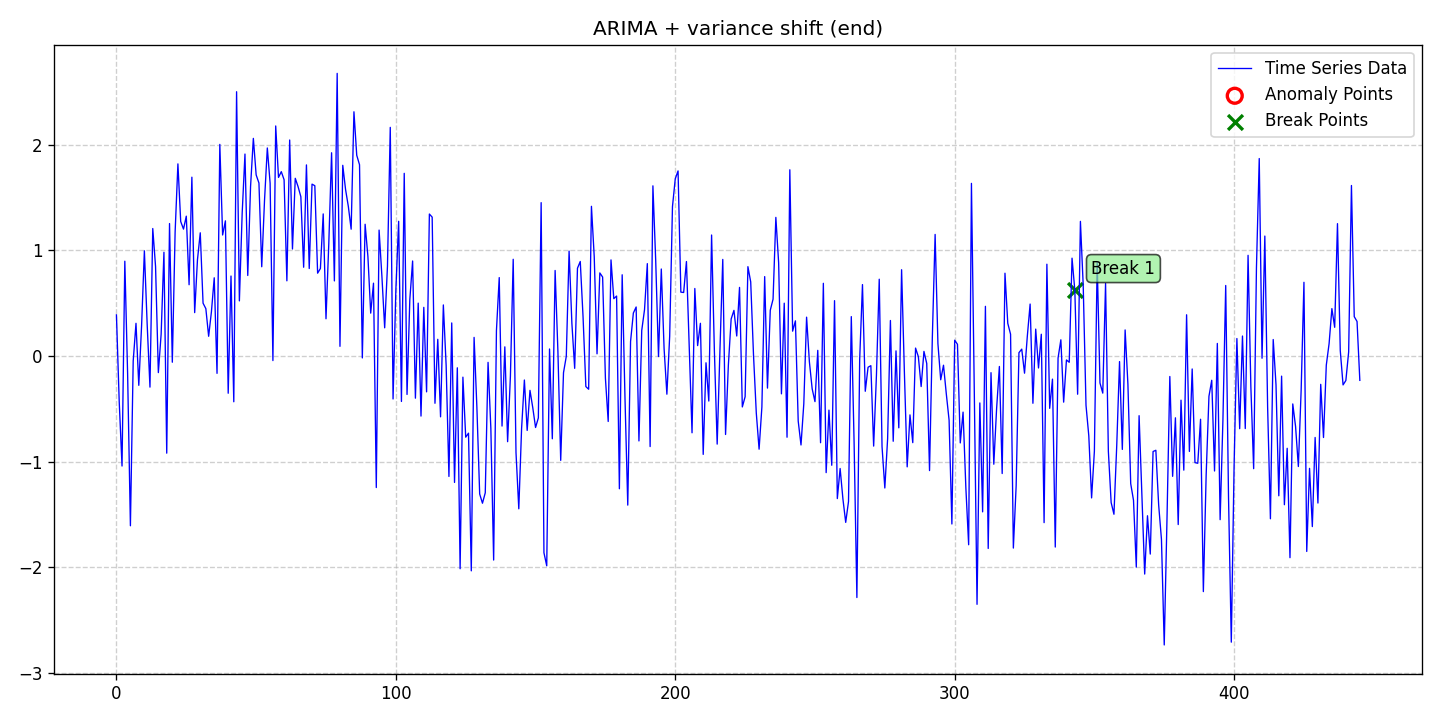

Values plotted in this chart, from the file beside it:
date, data, stationary, det_lin_up, det_lin_down, det_quad, det_cubic, det_exp, det_damped, stoc_trend, volatility, single_seas, multiple_seas, point_anom_single, point_anom_multi, collect_anom, context_anom, mean_shift, var_shift, trend_shift, point_anom_count, point_anom_location, point_anom_point, collect_anom_count
2020-01-01, 0.3895, 0, 0, 0, 0, 0, 0, 0, 1, 0, 0, 0, 0, 0, 0, 0, 0, 1, 0, 0, none, , 0
2020-01-02, -0.4353, 0, 0, 0, 0, 0, 0, 0, 1, 0, 0, 0, 0, 0, 0, 0, 0, 1, 0, 0, none, , 0
2020-01-03, -1.042, 0, 0, 0, 0, 0, 0, 0, 1, 0, 0, 0, 0, 0, 0, 0, 0, 1, 0, 0, none, , 0
2020-01-04, 0.8979, 0, 0, 0, 0, 0, 0, 0, 1, 0, 0, 0, 0, 0, 0, 0, 0, 1, 0, 0, none, , 0
2020-01-05, -0.1674, 0, 0, 0, 0, 0, 0, 0, 1, 0, 0, 0, 0, 0, 0, 0, 0, 1, 0, 0, none, , 0
2020-01-06, -1.607, 0, 0, 0, 0, 0, 0, 0, 1, 0, 0, 0, 0, 0, 0, 0, 0, 1, 0, 0, none, , 0
2020-01-07, -0.0466, 0, 0, 0, 0, 0, 0, 0, 1, 0, 0, 0, 0, 0, 0, 0, 0, 1, 0, 0, none, , 0
2020-01-08, 0.3099, 0, 0, 0, 0, 0, 0, 0, 1, 0, 0, 0, 0, 0, 0, 0, 0, 1, 0, 0, none, , 0
2020-01-09, -0.2774, 0, 0, 0, 0, 0, 0, 0, 1, 0, 0, 0, 0, 0, 0, 0, 0, 1, 0, 0, none, , 0
2020-01-10, 0.2871, 0, 0, 0, 0, 0, 0, 0, 1, 0, 0, 0, 0, 0, 0, 0, 0, 1, 0, 0, none, , 0
2020-01-11, 0.9962, 0, 0, 0, 0, 0, 0, 0, 1, 0, 0, 0, 0, 0, 0, 0, 0, 1, 0, 0, none, , 0
2020-01-12, 0.2997, 0, 0, 0, 0, 0, 0, 0, 1, 0, 0, 0, 0, 0, 0, 0, 0, 1, 0, 0, none, , 0
2020-01-13, -0.2943, 0, 0, 0, 0, 0, 0, 0, 1, 0, 0, 0, 0, 0, 0, 0, 0, 1, 0, 0, none, , 0
2020-01-14, 1.207, 0, 0, 0, 0, 0, 0, 0, 1, 0, 0, 0, 0, 0, 0, 0, 0, 1, 0, 0, none, , 0
2020-01-15, 0.848, 0, 0, 0, 0, 0, 0, 0, 1, 0, 0, 0, 0, 0, 0, 0, 0, 1, 0, 0, none, , 0
2020-01-16, -0.1568, 0, 0, 0, 0, 0, 0, 0, 1, 0, 0, 0, 0, 0, 0, 0, 0, 1, 0, 0, none, , 0
2020-01-17, 0.208, 0, 0, 0, 0, 0, 0, 0, 1, 0, 0, 0, 0, 0, 0, 0, 0, 1, 0, 0, none, , 0
2020-01-18, 0.9825, 0, 0, 0, 0, 0, 0, 0, 1, 0, 0, 0, 0, 0, 0, 0, 0, 1, 0, 0, none, , 0
2020-01-19, -0.9197, 0, 0, 0, 0, 0, 0, 0, 1, 0, 0, 0, 0, 0, 0, 0, 0, 1, 0, 0, none, , 0
2020-01-20, 1.254, 0, 0, 0, 0, 0, 0, 0, 1, 0, 0, 0, 0, 0, 0, 0, 0, 1, 0, 0, none, , 0
2020-01-21, -0.05857, 0, 0, 0, 0, 0, 0, 0, 1, 0, 0, 0, 0, 0, 0, 0, 0, 1, 0, 0, none, , 0
2020-01-22, 1.172, 0, 0, 0, 0, 0, 0, 0, 1, 0, 0, 0, 0, 0, 0, 0, 0, 1, 0, 0, none, , 0
2020-01-23, 1.819, 0, 0, 0, 0, 0, 0, 0, 1, 0, 0, 0, 0, 0, 0, 0, 0, 1, 0, 0, none, , 0
2020-01-24, 1.274, 0, 0, 0, 0, 0, 0, 0, 1, 0, 0, 0, 0, 0, 0, 0, 0, 1, 0, 0, none, , 0
2020-01-25, 1.202, 0, 0, 0, 0, 0, 0, 0, 1, 0, 0, 0, 0, 0, 0, 0, 0, 1, 0, 0, none, , 0
2020-01-26, 1.324, 0, 0, 0, 0, 0, 0, 0, 1, 0, 0, 0, 0, 0, 0, 0, 0, 1, 0, 0, none, , 0
2020-01-27, 0.6752, 0, 0, 0, 0, 0, 0, 0, 1, 0, 0, 0, 0, 0, 0, 0, 0, 1, 0, 0, none, , 0
2020-01-28, 1.693, 0, 0, 0, 0, 0, 0, 0, 1, 0, 0, 0, 0, 0, 0, 0, 0, 1, 0, 0, none, , 0
2020-01-29, 0.4111, 0, 0, 0, 0, 0, 0, 0, 1, 0, 0, 0, 0, 0, 0, 0, 0, 1, 0, 0, none, , 0
2020-01-30, 0.9122, 0, 0, 0, 0, 0, 0, 0, 1, 0, 0, 0, 0, 0, 0, 0, 0, 1, 0, 0, none, , 0
2020-01-31, 1.167, 0, 0, 0, 0, 0, 0, 0, 1, 0, 0, 0, 0, 0, 0, 0, 0, 1, 0, 0, none, , 0
2020-02-01, 0.5006, 0, 0, 0, 0, 0, 0, 0, 1, 0, 0, 0, 0, 0, 0, 0, 0, 1, 0, 0, none, , 0
2020-02-02, 0.4488, 0, 0, 0, 0, 0, 0, 0, 1, 0, 0, 0, 0, 0, 0, 0, 0, 1, 0, 0, none, , 0
2020-02-03, 0.1871, 0, 0, 0, 0, 0, 0, 0, 1, 0, 0, 0, 0, 0, 0, 0, 0, 1, 0, 0, none, , 0
2020-02-04, 0.4204, 0, 0, 0, 0, 0, 0, 0, 1, 0, 0, 0, 0, 0, 0, 0, 0, 1, 0, 0, none, , 0
2020-02-05, 0.7408, 0, 0, 0, 0, 0, 0, 0, 1, 0, 0, 0, 0, 0, 0, 0, 0, 1, 0, 0, none, , 0
2020-02-06, -0.164, 0, 0, 0, 0, 0, 0, 0, 1, 0, 0, 0, 0, 0, 0, 0, 0, 1, 0, 0, none, , 0
2020-02-07, 2.004, 0, 0, 0, 0, 0, 0, 0, 1, 0, 0, 0, 0, 0, 0, 0, 0, 1, 0, 0, none, , 0
2020-02-08, 1.146, 0, 0, 0, 0, 0, 0, 0, 1, 0, 0, 0, 0, 0, 0, 0, 0, 1, 0, 0, none, , 0
2020-02-09, 1.28, 0, 0, 0, 0, 0, 0, 0, 1, 0, 0, 0, 0, 0, 0, 0, 0, 1, 0, 0, none, , 0
2020-02-10, -0.3522, 0, 0, 0, 0, 0, 0, 0, 1, 0, 0, 0, 0, 0, 0, 0, 0, 1, 0, 0, none, , 0
2020-02-11, 0.7576, 0, 0, 0, 0, 0, 0, 0, 1, 0, 0, 0, 0, 0, 0, 0, 0, 1, 0, 0, none, , 0
2020-02-12, -0.433, 0, 0, 0, 0, 0, 0, 0, 1, 0, 0, 0, 0, 0, 0, 0, 0, 1, 0, 0, none, , 0
2020-02-13, 2.503, 0, 0, 0, 0, 0, 0, 0, 1, 0, 0, 0, 0, 0, 0, 0, 0, 1, 0, 0, none, , 0
2020-02-14, 0.5221, 0, 0, 0, 0, 0, 0, 0, 1, 0, 0, 0, 0, 0, 0, 0, 0, 1, 0, 0, none, , 0
2020-02-15, 1.352, 0, 0, 0, 0, 0, 0, 0, 1, 0, 0, 0, 0, 0, 0, 0, 0, 1, 0, 0, none, , 0
2020-02-16, 1.913, 0, 0, 0, 0, 0, 0, 0, 1, 0, 0, 0, 0, 0, 0, 0, 0, 1, 0, 0, none, , 0
2020-02-17, 0.763, 0, 0, 0, 0, 0, 0, 0, 1, 0, 0, 0, 0, 0, 0, 0, 0, 1, 0, 0, none, , 0
2020-02-18, 1.605, 0, 0, 0, 0, 0, 0, 0, 1, 0, 0, 0, 0, 0, 0, 0, 0, 1, 0, 0, none, , 0
2020-02-19, 2.061, 0, 0, 0, 0, 0, 0, 0, 1, 0, 0, 0, 0, 0, 0, 0, 0, 1, 0, 0, none, , 0
2020-02-20, 1.715, 0, 0, 0, 0, 0, 0, 0, 1, 0, 0, 0, 0, 0, 0, 0, 0, 1, 0, 0, none, , 0
2020-02-21, 1.639, 0, 0, 0, 0, 0, 0, 0, 1, 0, 0, 0, 0, 0, 0, 0, 0, 1, 0, 0, none, , 0
2020-02-22, 0.8455, 0, 0, 0, 0, 0, 0, 0, 1, 0, 0, 0, 0, 0, 0, 0, 0, 1, 0, 0, none, , 0
2020-02-23, 1.475, 0, 0, 0, 0, 0, 0, 0, 1, 0, 0, 0, 0, 0, 0, 0, 0, 1, 0, 0, none, , 0
2020-02-24, 1.97, 0, 0, 0, 0, 0, 0, 0, 1, 0, 0, 0, 0, 0, 0, 0, 0, 1, 0, 0, none, , 0
2020-02-25, 1.636, 0, 0, 0, 0, 0, 0, 0, 1, 0, 0, 0, 0, 0, 0, 0, 0, 1, 0, 0, none, , 0
2020-02-26, -0.04294, 0, 0, 0, 0, 0, 0, 0, 1, 0, 0, 0, 0, 0, 0, 0, 0, 1, 0, 0, none, , 0
2020-02-27, 2.179, 0, 0, 0, 0, 0, 0, 0, 1, 0, 0, 0, 0, 0, 0, 0, 0, 1, 0, 0, none, , 0
2020-02-28, 1.691, 0, 0, 0, 0, 0, 0, 0, 1, 0, 0, 0, 0, 0, 0, 0, 0, 1, 0, 0, none, , 0
2020-02-29, 1.746, 0, 0, 0, 0, 0, 0, 0, 1, 0, 0, 0, 0, 0, 0, 0, 0, 1, 0, 0, none, , 0
... 386 more rows
